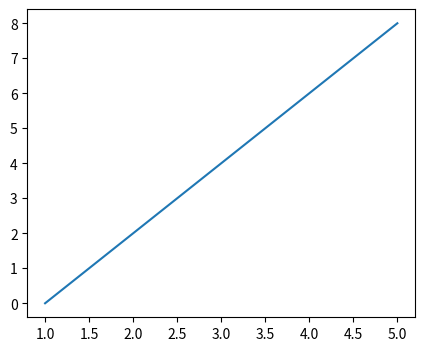

Reproduce this figure in Python.
#importing libraries
import pandas as pd
import numpy as np
import matplotlib.pyplot as plt

#initializing x,y lists
x=[1,2,3,4,5]
y=[0,2,4,6,8]

#resizing the graph
plt.figure(figsize=(5,4),dpi=100)

#plotting the graph
plt.plot(x,y)
